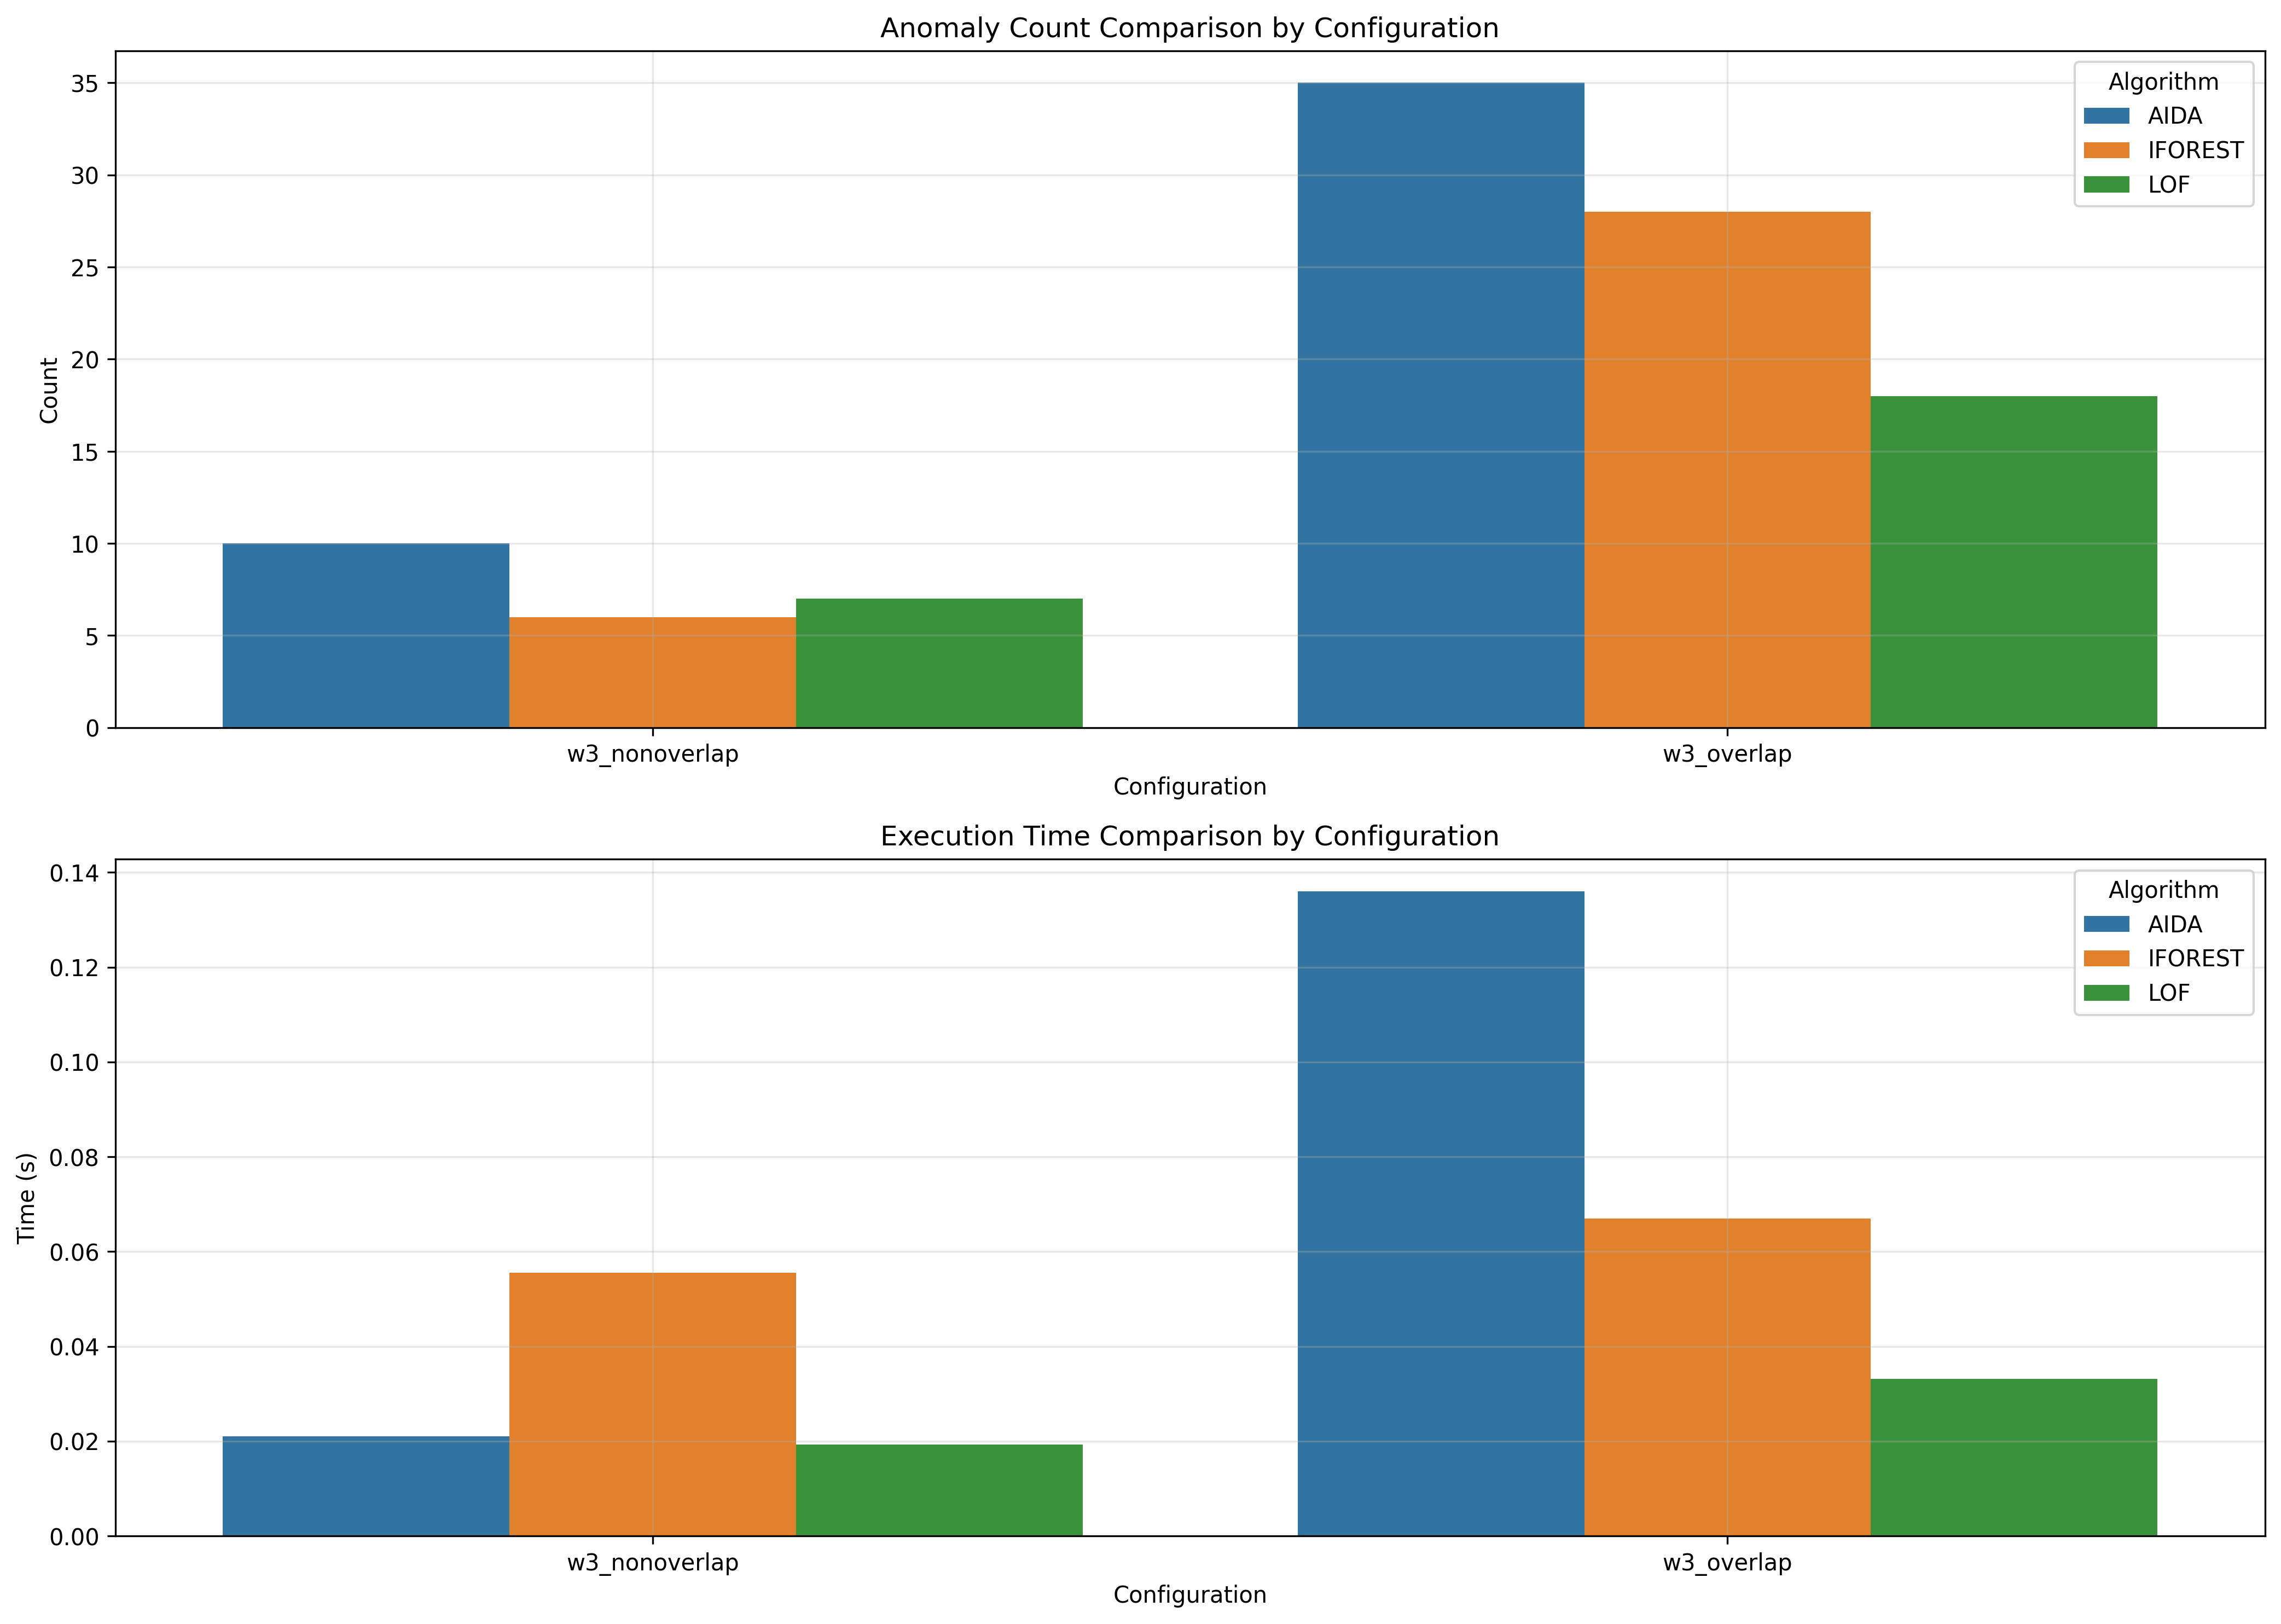

The file beside this chart, header and first rows:
window_size, overlap_type, aida_count, iforest_count, lof_count, aida_time, iforest_time, lof_time
3, nonoverlap, 10, 6, 7, 0.021, 0.05553, 0.0193
3, overlap, 35, 28, 18, 0.136, 0.06694, 0.03316
